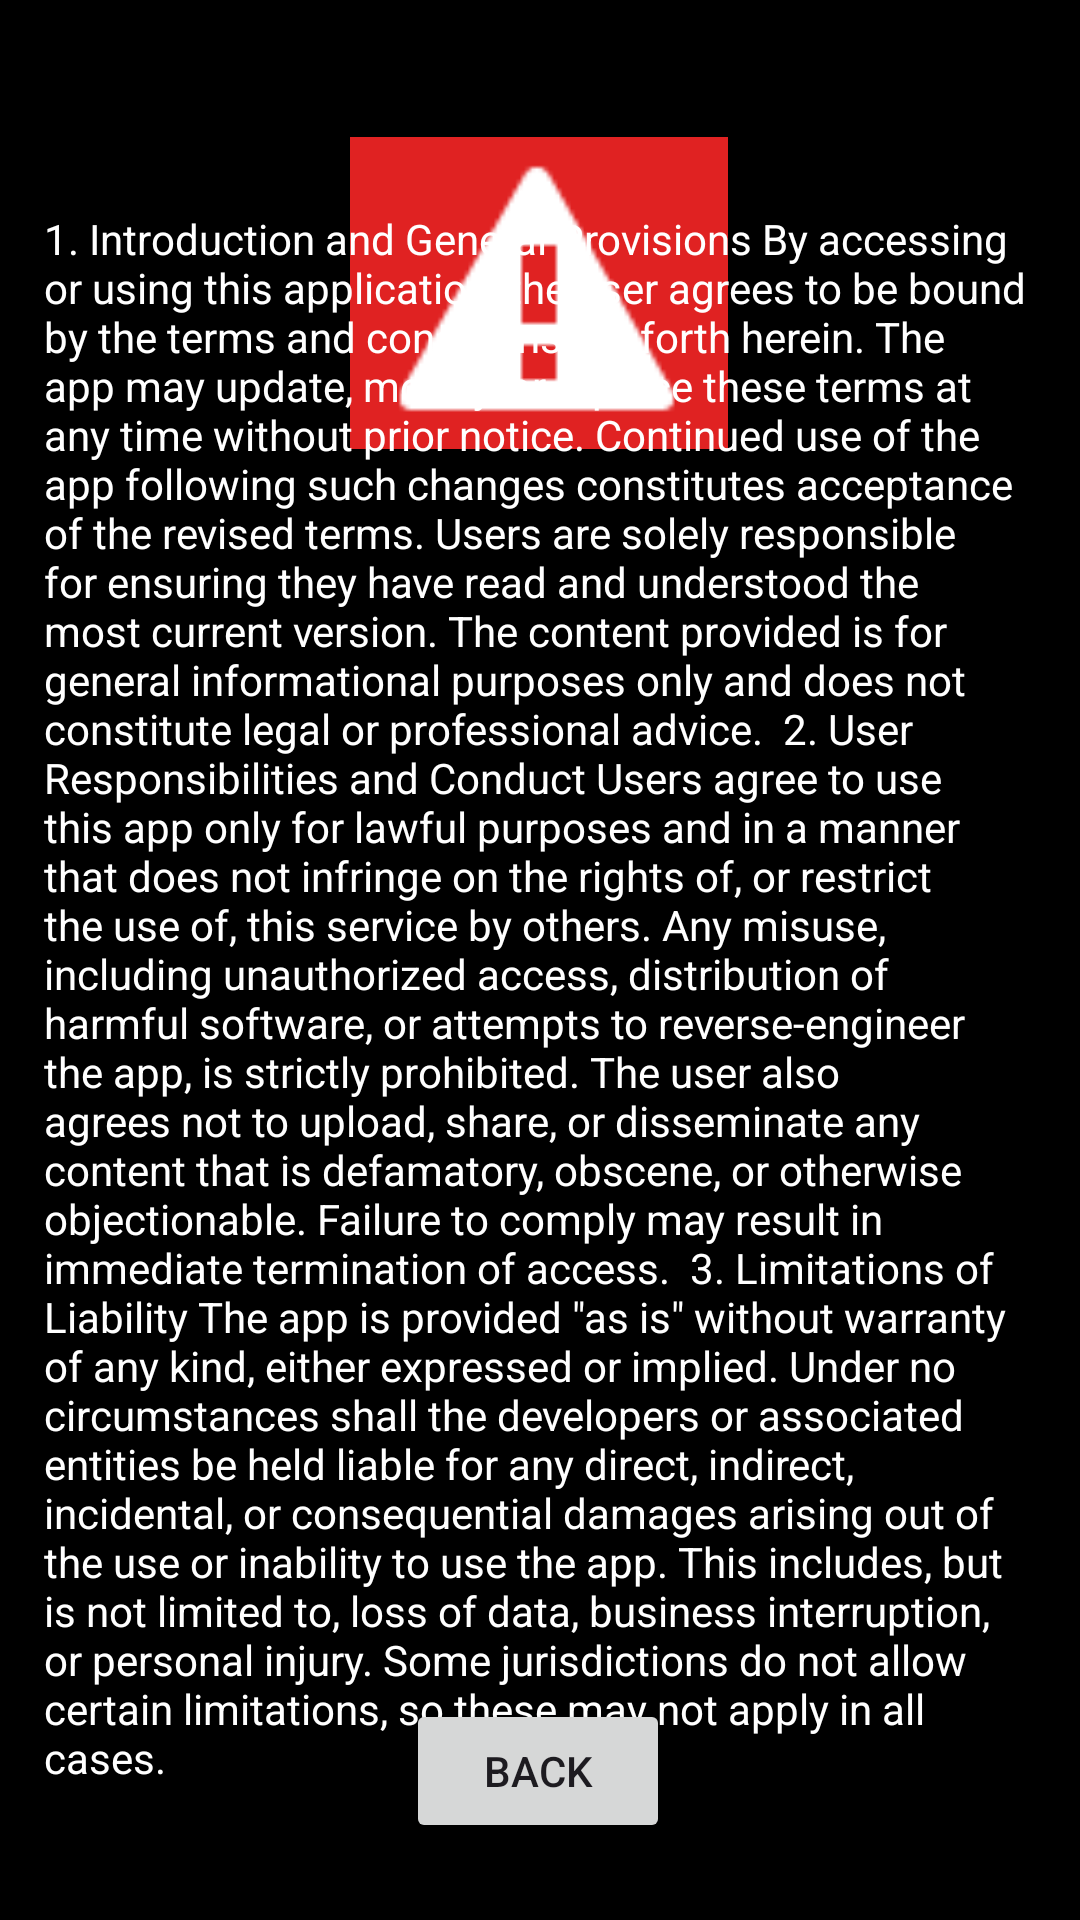

Layout XML and referenced resources for this Android screen:
<!-- AndroidManifest.xml: application theme Theme.TextTo -->
<!-- res/layout/toc.xml -->
<?xml version="1.0" encoding="utf-8"?>
<androidx.constraintlayout.widget.ConstraintLayout xmlns:android="http://schemas.android.com/apk/res/android"
    xmlns:app="http://schemas.android.com/apk/res-auto"
    xmlns:tools="http://schemas.android.com/tools"
    android:layout_width="match_parent"
    android:background="@color/black"
    android:layout_height="match_parent">


    <ImageView
        android:id="@+id/imageView"
        android:layout_width="126dp"
        android:layout_height="104dp"
        android:background="#E02222"
        app:layout_constraintBottom_toBottomOf="parent"
        app:layout_constraintHorizontal_bias="0.498"
        app:layout_constraintLeft_toLeftOf="parent"
        app:layout_constraintRight_toRightOf="parent"
        app:layout_constraintTop_toTopOf="parent"
        app:layout_constraintVertical_bias="0.085"
        app:srcCompat="@android:drawable/stat_sys_warning" />

    <TextView
        android:id="@+id/textView"
        android:layout_width="330dp"
        android:layout_height="533dp"
        android:text="1. Introduction and General Provisions By accessing or using this application, the user agrees to be bound by the terms and conditions set forth herein. The app may update, modify, or replace these terms at any time without prior notice. Continued use of the app following such changes constitutes acceptance of the revised terms. Users are solely responsible for ensuring they have read and understood the most current version. The content provided is for general informational purposes only and does not constitute legal or professional advice.  2. User Responsibilities and Conduct Users agree to use this app only for lawful purposes and in a manner that does not infringe on the rights of, or restrict the use of, this service by others. Any misuse, including unauthorized access, distribution of harmful software, or attempts to reverse-engineer the app, is strictly prohibited. The user also agrees not to upload, share, or disseminate any content that is defamatory, obscene, or otherwise objectionable. Failure to comply may result in immediate termination of access.  3. Limitations of Liability The app is provided &quot;as is&quot; without warranty of any kind, either expressed or implied. Under no circumstances shall the developers or associated entities be held liable for any direct, indirect, incidental, or consequential damages arising out of the use or inability to use the app. This includes, but is not limited to, loss of data, business interruption, or personal injury. Some jurisdictions do not allow certain limitations, so these may not apply in all cases."
        android:textColor="@color/white"
        app:layout_constraintBottom_toBottomOf="parent"
        app:layout_constraintHorizontal_bias="0.492"
        app:layout_constraintLeft_toLeftOf="parent"
        app:layout_constraintRight_toRightOf="parent"
        app:layout_constraintTop_toTopOf="parent"
        app:layout_constraintVertical_bias="0.653"
        tools:text='1. Introduction and General Provisions By accessing or using this application, the user agrees to be bound by the terms and conditions set forth herein. The app may update, modify, or replace these terms at any time without prior notice. Continued use of the app following such changes constitutes acceptance of the revised terms. Users are solely responsible for ensuring they have read and understood the most current version. The content provided is for general informational purposes only and does not constitute legal or professional advice.  2. User Responsibilities and Conduct Users agree to use this app only for lawful purposes and in a manner that does not infringe on the rights of, or restrict the use of, this service by others. Any misuse, including unauthorized access, distribution of harmful software, or attempts to reverse-engineer the app, is strictly prohibited. The user also agrees not to upload, share, or disseminate any content that is defamatory, obscene, or otherwise objectionable. Failure to comply may result in immediate termination of access.  3. Limitations of Liability The app is provided "as is" without warranty of any kind, either expressed or implied. Under no circumstances shall the developers or associated entities be held liable for any direct, indirect, incidental, or consequential damages arising out of the use or inability to use the app. This includes, but is not limited to, loss of data, business interruption, or personal injury. Some jurisdictions do not allow certain limitations, so these may not apply in all cases.' />

    <Button
        android:id="@+id/button3"
        android:layout_width="wrap_content"
        android:layout_height="wrap_content"
        android:text="Back"
        app:layout_constraintBottom_toBottomOf="parent"
        app:layout_constraintHorizontal_bias="0.498"
        app:layout_constraintLeft_toLeftOf="parent"
        app:layout_constraintRight_toRightOf="parent"
        app:layout_constraintTop_toTopOf="@+id/textView"
        app:layout_constraintVertical_bias="0.951" />


</androidx.constraintlayout.widget.ConstraintLayout>
<!-- resources referenced by this layout -->
<resources>
  <style name="Theme.TextTo" parent="Base.Theme.TextTo" />
  <style name="Base.Theme.TextTo" parent="Theme.Material3.DayNight.NoActionBar">
          
          
      </style>
  <!-- not gathered from this repository: default colours our renderer supplied (Android Studio template values) -->
  <color name="black">#FF000000</color>
  <color name="white">#FFFFFFFF</color>
</resources>
